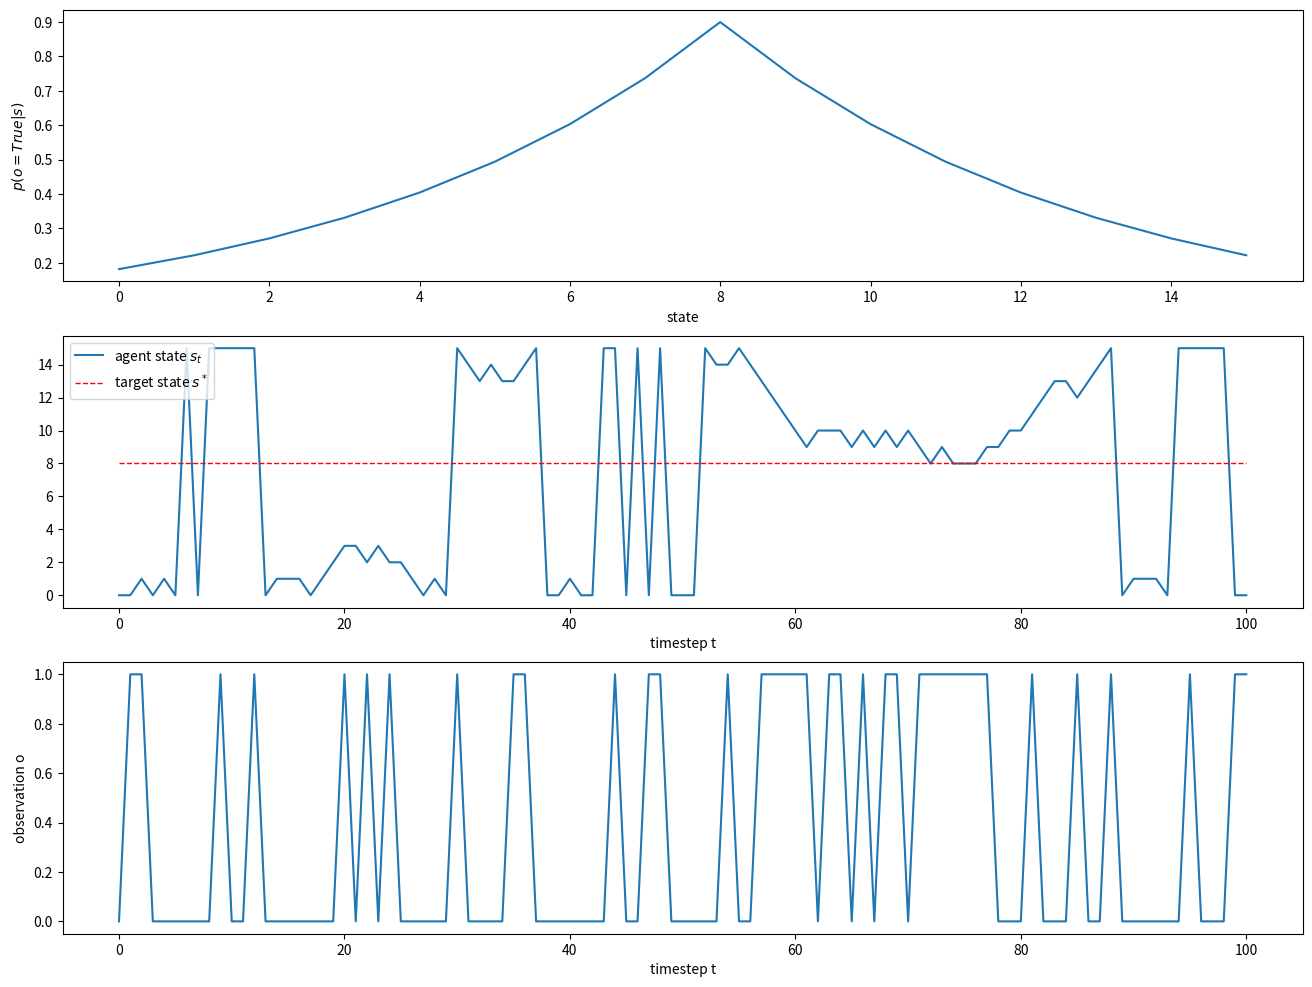
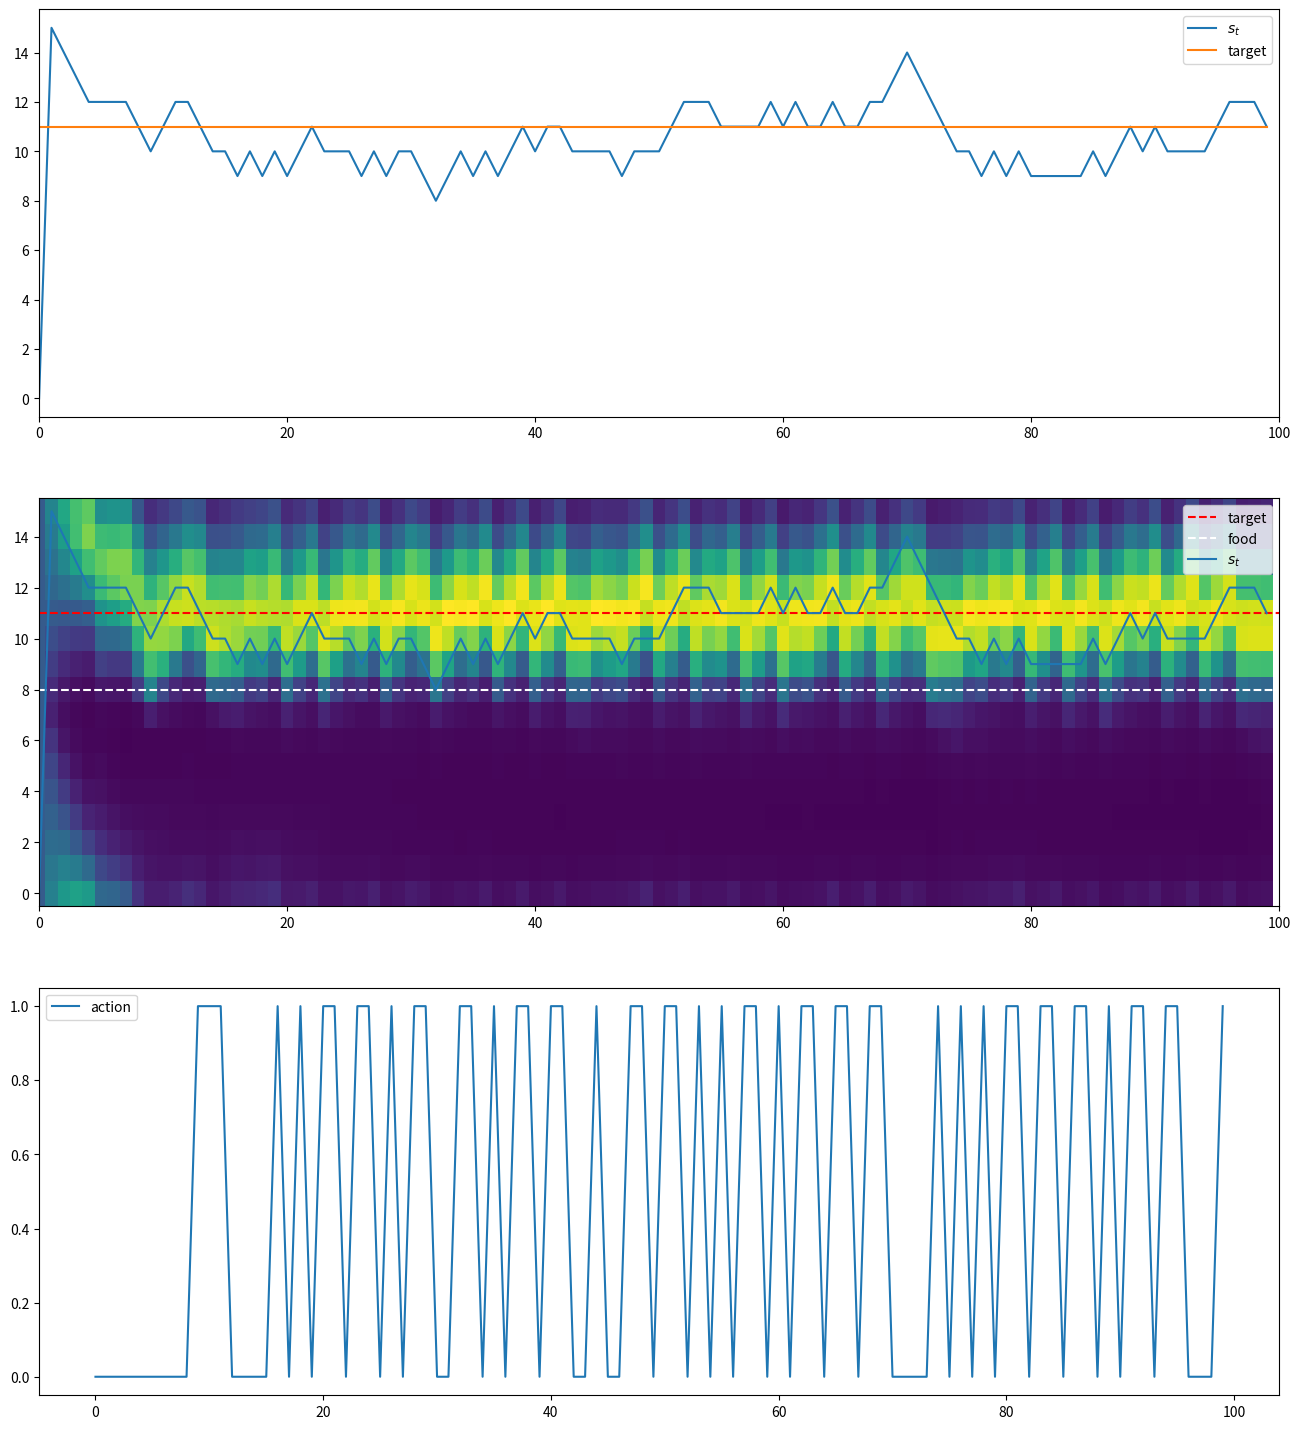

Write the Python code that produced these figures, in order.
import matplotlib.pyplot as plt
import numpy as np



# environment
class MinimalEnv(object):
  """ Wrap-around 1D state space with single food source.
  
  The probability of sensing food at locations near the food source decays 
  exponentially with increasing distance.
  
  state (int): 1 of N discrete locations in 1D space.
  observation (bool): food detected yes/ no.
  actions(int): {-1, 1} intention to move left or right.
  """
  def __init__(self, 
               N = 16, # how many discrete locations can the agent reside in
               s_0 = 0, # where does the agent start each episode?
               s_food = 8, # where is the food?
               p_move = 0.75, # execute intent with p, else don't move.
               p_o_max = 0.9, # maximum probability of sensing food
               o_decay = 0.2 # decay rate of observing distant food source
               ):
    
    self.o_decay = o_decay
    self.p_move = p_move
    self.p_o_max = p_o_max
    self.s_0 = s_0
    self.s_food = s_food
    self.s_N = N
    self.o_N = 2 # {False, True} indicating whether food has been found
    self.a_N = 2 # {0, 1} to move left/ right in wrap-around 1D state-space
    """
    environment dynamics are governed by two probability distributions
    1. state transition probability p(s'|s, a)
    2. emission/ observation probability p(o|s)
    although we only need to be able to sample from these distributions to 
    implement the environment, we pre-compute the full conditional probability
    ables here so agents can access the true dynamics if required.
    """
    self.p_o_given_s = self.emission_probability() # Matrix A
    self.p_s1_given_s_a = self.transition_dynamics() # Matrix B
    self.s_t = None # state at current timestep


  def transition_dynamics(self):
    """ computes transition probability p(s'| s, a) 
    
    Returns:
    p[s, a, s1] of size (s_N, a_N, s_N)
    """

    p = np.zeros((self.s_N, self.a_N, self.s_N))
    p[:,0,:] = self.p_move * np.roll(np.identity(self.s_N), -1, axis=1) \
              + (1-self.p_move) * np.identity(self.s_N)
    p[:,1,:] = self.p_move * np.roll(np.identity(self.s_N), 1, axis=1) \
              + (1-self.p_move) * np.identity(self.s_N)
    return p

  def emission_probability(self):
    """ computes conditional probability table p(o|s). 
    
    Returns:
    p[s, o] of size (s_N, o_N)
    """
    s = np.arange(self.s_N)
    # distance from food source
    d = np.minimum(np.abs(s - self.s_food), 
                   np.abs(s + self.s_N - self.s_food))
    p = np.zeros((self.s_N, self.o_N))
    # exponentially decaying concentration ~ probability of detection
    p[:,1] = self.p_o_max * np.exp(-self.o_decay * d)
    p[:,0] = 1 - p[:,1]
    return p

  def reset(self):
    self.s_t = self.s_0
    return self.sample_o()

  def step(self, a):
    if (self.s_t is None):
      print("Warning: reset environment before first action.")
      self.reset()

    if (a not in [0, 1]):
      print("Warning: only permitted actions are [0, 1].")

    # convert action index to action
    a = [-1,1][a]

    if np.random.random() < self.p_move:
      self.s_t = (self.s_t + a) % self.s_N
    return self.sample_o()

  def sample_o(self):
    return np.random.random() < self.p_o_given_s[self.s_t,1]

  

np.random.seed(1)

n_steps = 100

env = MinimalEnv()
ss, os = [], []
o = env.reset()
ss.append(env.s_t)
os.append(o)

for i in range(n_steps):
  a = np.random.choice([0,1]) # random agent
  o = env.step(a)
  ss.append(env.s_t)
  os.append(o)

fig, ax = plt.subplots(3, 1, figsize=(16, 12))
ax[0].plot(env.p_o_given_s[:,1])
ax[0].set_xlabel('state')
ax[0].set_ylabel('$p(o=True|s)$')
ax[1].plot(ss, label='agent state $s_t$')
ax[1].plot(np.ones_like(ss) * env.s_food, 
           'r--', label='target state $s^*$', linewidth=1)
ax[1].set_xlabel('timestep t')
ax[1].legend()
ax[2].plot(np.array(os))
ax[2].set_xlabel('timestep t')
ax[2].set_ylabel('observation o')



# agent
"""
- the agent has an internal brain state b
- it receives a sensory state o in each timestep
- it chooses an action a to minimise variational free energy
- it updates its brain state to b' based on b, a, and s

"""
def softmax(x):
  e = np.exp(x - x.max())
  return e / e.sum()

def KL(a, b):
  """ Discrete KL divergence."""
  return np.dot(a, (np.log(a) - np.log(b)))

def get_b_star(s_star=0, s_N=16):
  b = np.zeros(s_N)
  b[s_star] = 10
  return b

class MinimalAgent(object):

  def __init__(self,
               p_s1_given_s_a, # true environment transition probability
               p_o_given_s, # true environment emission probability
               b_star, # logits of desired state distribution (thought desire was expressed in terms of sensor states?)
               a_N=2, # number of discrete actions
               b_N=16, # number of internal states (tabular representation of p(b))
               ):
    
    # environment dynamics
    self.p_s1_given_s_a = p_s1_given_s_a
    self.p_o_given_s = p_o_given_s
    self.a_N = a_N
    
    # belief state
    self.b_N = b_N # number of belief states
    self.b_star = b_star # desired distribution over belief states
    self.b_t = None # current belief state (undefined before reset)

  def reset(self):
    self.b_t = np.zeros(self.b_N) # uniform belieft at start

  def act(self, o):
    min_fe = None
    argmin_fe = None

    # evaluate policies by evaluating single next action
    # - more generally, we evaluate trajectories of actions (pi: a_0, ..., a_tau)
    # - we pick actions by sampling from softmax(G_pi)
    for a in range(self.a_N):
      # Note: we use action indices to represent actions (not {-1, 1})
      fe = self.free_energy(self.b_star, o, a)
      if (min_fe is None) or (fe < min_fe):
        min_fe = fe
        argmin_fe = a

      
    return argmin_fe

  @staticmethod
  def q(b):
    """ Variational distribution of environment state s given belief state b.
        p(s|b)

      (model_encoding, variational_density)
    """
    return softmax(b)

  @classmethod
  def dq(self, b):
    """ Derivative of the variational distribution.
     (model_encoding_derivative)
    """
    q = self.q(b)
    # Softmax derivative
    return np.diag(q) - np.outer(q, q)

  def generative_density(self, b, o, a):
    """
    Next state prediction from generative model.
    Here, the generative model is equal to the true environment dynamics.
    (generative_density)

    P(s', o | b, a) = Sum_over_s(P(s' | a, s) * P(o | s) * P(s | b))
    s' only depends on a and s, o only depends on s, and s only depends on b.

    Agent's prediction of next state probability given belief state and action
    (calculated separately for both sensory states).
    """

    # generative model of the next state p(s1, o | b, a)
    # todo: adapt to return joint for both observations
    p_o_s_given_b = self.q(self.b_t) * self.p_o_given_s[:,o] # joint prob p(o, s| b)
    p_s1_o_given_b_a = np.dot(p_o_s_given_b, self.p_s1_given_s_a[:,a,:])
    return p_s1_o_given_b_a

  def free_energy(self, b_star, o, a):
    # estimate of expected free energy, used for action selection
    q = self.q(b_star) # where I want to be
    p = self.generative_density(self.b_t, o, a=a) # where I get to taking action a
    return KL(q, p)

  def update_state(self, o, a, n_steps, lr=1.0):
    # internal belief state at time t+1 can be initialised
    # a) uniformly (expressing minimal knowledge about the future)
    # b) biased towards the current state (assuming small changes)
    # c) by updating current belief according to current world model
    #    this assumes that we know the inverse q^-1(b|s) which, in general, we don't
    b_prime = np.copy(self.b_t) # (b), alternatively np.zeros(self.b_N) (a)

    # posterior joint of next state and last observation given  last action 
    # and last belief state. This is constant across update iterations
    p = self.generative_density(self.b_t, o, a)
    #plt.plot(p, label="$p(s', o | b, a)$")

    for i in range(n_steps):
      q = self.q(b_prime)
      # KL(q, p)
      #F = np.dot(q, (np.log(q) - np.log(p))
      
      # free energy gradient wrt belief state
      dq = self.dq(b_prime)
      Y = 1 + (np.log(q) - np.log(p))
      db = np.dot(dq, Y)

      b_prime -= lr * db

    self.b_t = b_prime


# environment
p_o_max = 4.0**(-1.0/16)
o_decay = np.log(4)/16
s_food = 8
p_move=0.75
s_0 = 0
env = MinimalEnv(p_o_max=p_o_max,
                 o_decay=o_decay,
                 s_food=s_food,
                 p_move=p_move,
                 s_0=s_0)

# agent
target_position = 11
agent = MinimalAgent(p_s1_given_s_a=env.p_s1_given_s_a, 
                     p_o_given_s=env.p_o_given_s,
                     a_N=2,
                     b_star = get_b_star(target_position))
agent.reset()

# simulation
n_epochs = 100 # environment steps
n_steps = 100 # gradient descent steps per epoch
lr = 1.0

ss, oo, aa, bb = [], [], [], []
o = int(env.reset())
for env_step in range(n_epochs):

  if env_step % 10 == 0:
    print(f'Env step {env_step}')

  # pick action that minimises free energy
  a = agent.act(o)

  ss.append(env.s_t)
  oo.append(o)
  aa.append(a)
  bb.append(softmax(agent.b_t))

  # update belief to minimise free energy
  agent.update_state(o, a, n_steps, lr=lr)

  # take action in environment
  o = int(env.step(a))

# display trace
fig, ax = plt.subplots(3, 1, figsize=(16, 6*3))

plt.sca(ax[0])
plt.plot(ss, label='$s_t$')
plt.plot(np.ones_like(ss)*target_position, label='target')
plt.legend()
plt.xlim(0,n_epochs)

plt.sca(ax[1])
bb = np.array(bb)
plt.imshow(bb.T,
              interpolation="nearest", 
              aspect = "auto", 
              vmin = 0, vmax = bb.max(), 
              cmap = "viridis", origin='lower')
plt.plot([0,n_steps], [target_position, target_position], 'r--', label='target')
plt.plot([0,n_steps], [s_food, s_food], 'w--', label='food')
plt.plot(ss, label='$s_t$')
plt.xlim(0,n_epochs)
plt.legend()

plt.sca(ax[2])
plt.plot(aa, label='action')
plt.legend()



class User(object):

  def __init__(self, n_targets=2):
    
    self.n_targets = n_targets
    self.goal = None # index of preferred target, assigned during reset()

  def reset(self):
    self.intent = np.random.choice(self.n_targets)

  def step(self, observation):
    pass